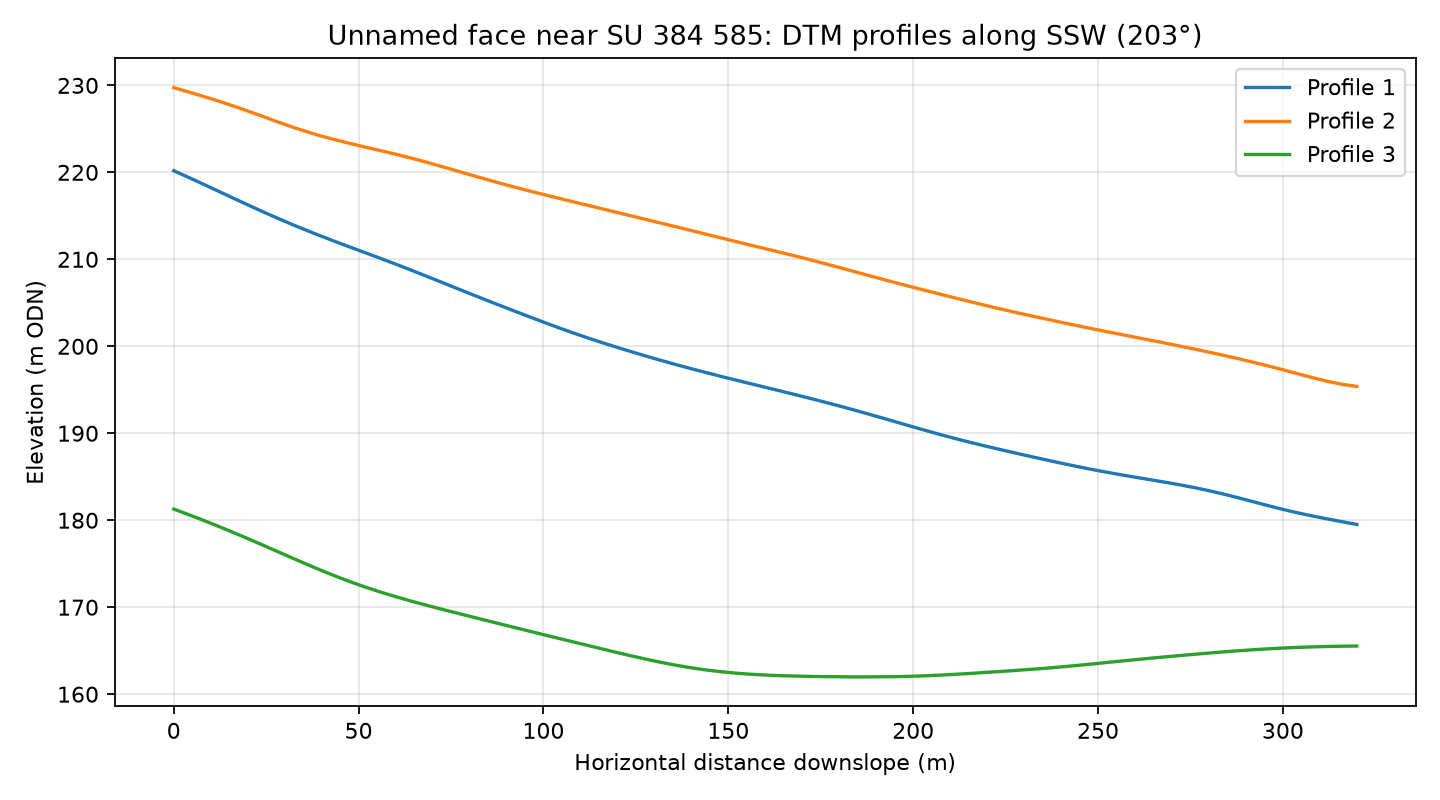

The data file committed next to this chart (first rows):
profile, distance_m, elevation_m
1, 0.0, 220.2
1, 4.0, 219.4
1, 8.0, 218.6
1, 12.0, 217.8
1, 16.0, 217.1
1, 20.0, 216.3
1, 24.0, 215.5
1, 28.0, 214.7
1, 32.0, 214
1, 36.0, 213.3
1, 40.0, 212.6
1, 44.0, 212
1, 48.0, 211.4
1, 52.0, 210.7
1, 56.0, 210.1
1, 60.0, 209.5
1, 64.0, 208.8
1, 68.0, 208.1
1, 72.0, 207.4
1, 76.0, 206.8
1, 80.0, 206.1
1, 84.0, 205.4
1, 88.0, 204.7
1, 92.0, 204.1
1, 96.0, 203.4
1, 100.0, 202.8
1, 104.0, 202.2
1, 108.0, 201.5
1, 112.0, 201
1, 116.0, 200.4
1, 120.0, 199.9
1, 124.0, 199.3
1, 128.0, 198.8
1, 132.0, 198.4
1, 136.0, 197.9
1, 140.0, 197.4
1, 144.0, 197
1, 148.0, 196.5
1, 152.0, 196.1
1, 156.0, 195.7
1, 160.0, 195.3
1, 164.0, 194.9
1, 168.0, 194.5
1, 172.0, 194
1, 176.0, 193.6
1, 180.0, 193.1
1, 184.0, 192.7
1, 188.0, 192.2
1, 192.0, 191.7
1, 196.0, 191.2
1, 200.0, 190.7
1, 204.0, 190.2
1, 208.0, 189.8
1, 212.0, 189.3
1, 216.0, 188.9
1, 220.0, 188.5
1, 224.0, 188.1
1, 228.0, 187.7
1, 232.0, 187.3
1, 236.0, 186.9
... 183 more rows
